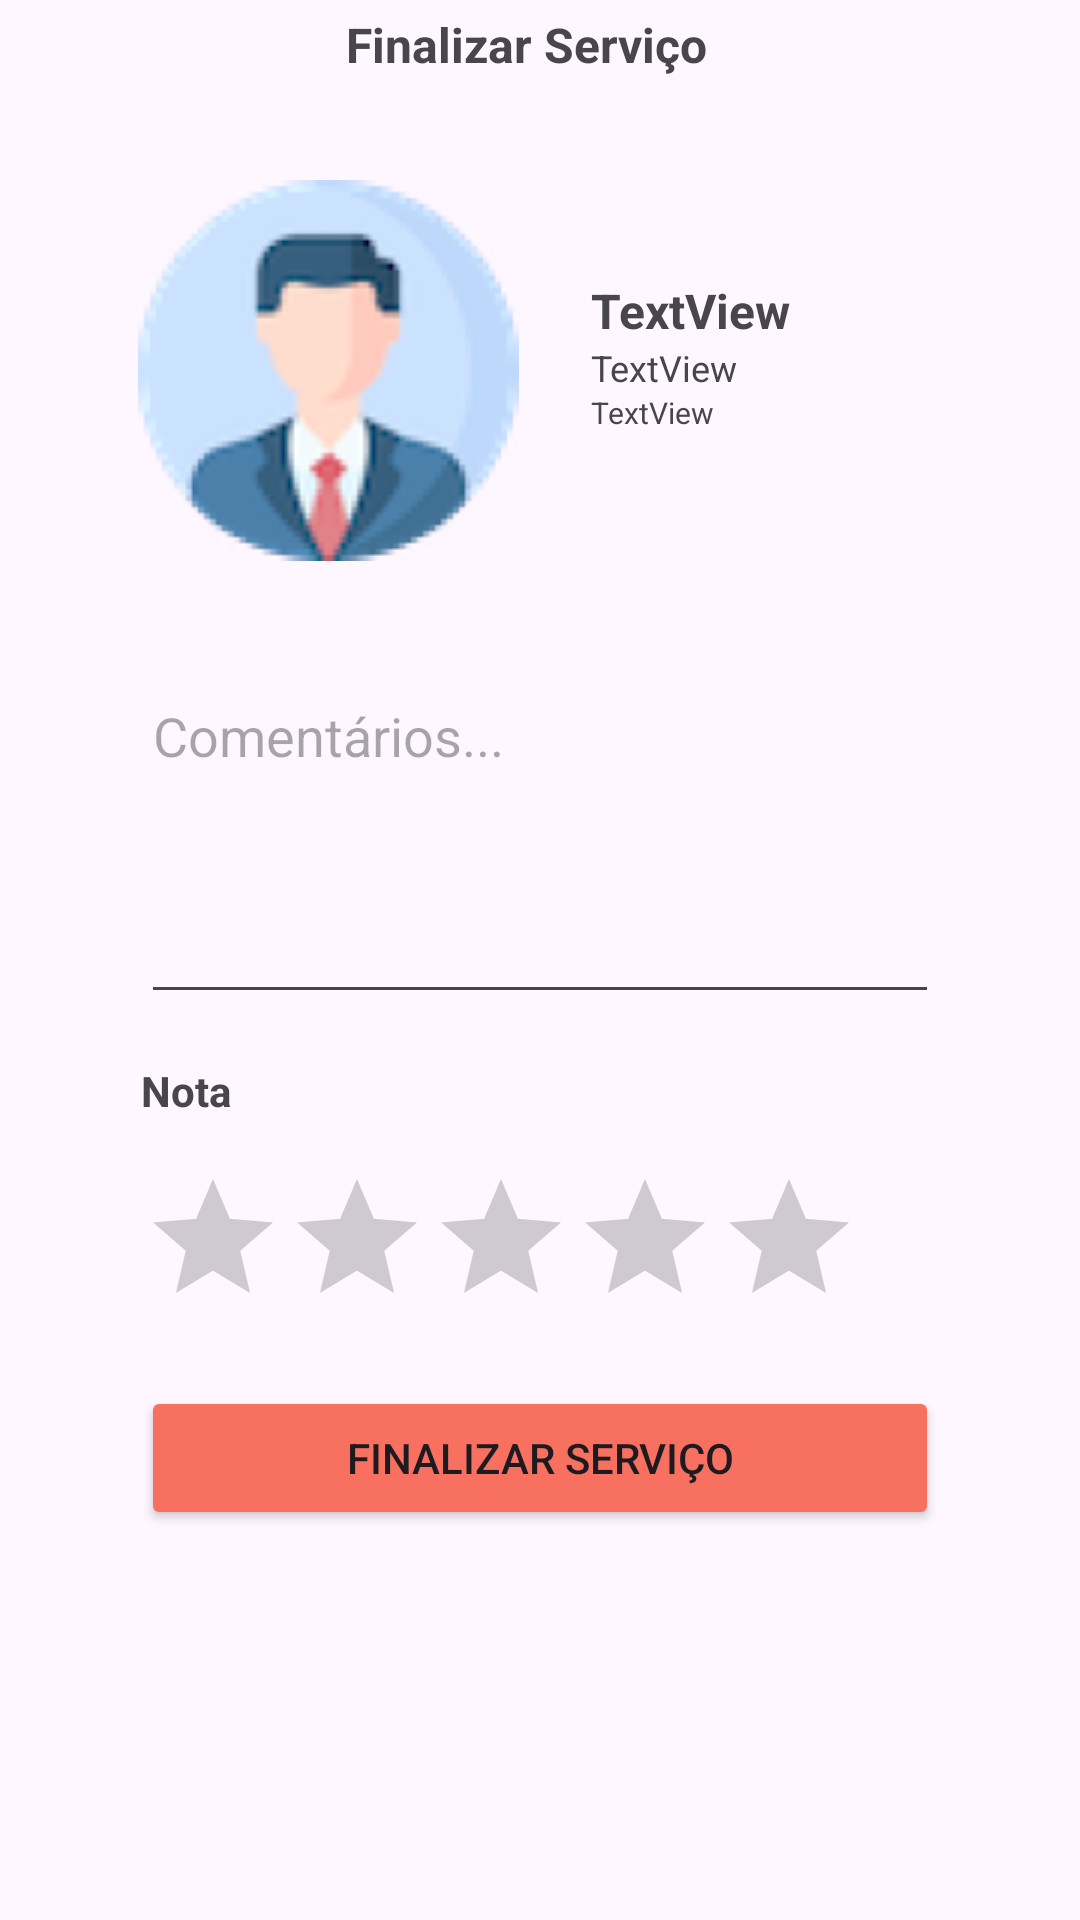

The Android layout XML behind this screen, and the referenced resources:
<!-- AndroidManifest.xml: application theme Theme.Teste2 -->
<!-- res/layout/activity_avaliar_servico.xml -->
<?xml version="1.0" encoding="utf-8"?>
<LinearLayout xmlns:android="http://schemas.android.com/apk/res/android"
    xmlns:app="http://schemas.android.com/apk/res-auto"
    xmlns:tools="http://schemas.android.com/tools"
    android:layout_width="match_parent"
    android:layout_height="match_parent"
    android:orientation="vertical"
    tools:context=".AvaliarServicoActivity">

    <LinearLayout
        android:layout_width="match_parent"
        android:layout_height="wrap_content"
        android:orientation="horizontal">

        <ImageButton
            android:id="@+id/imgRetornarPrincipal"
            android:layout_width="wrap_content"
            android:layout_height="30dp"
            android:layout_weight="1"
            android:background="@android:color/transparent"
            app:srcCompat="@drawable/baseline_chevron_left_24" />

        <TextView
            android:id="@+id/txtTituloPagina"
            android:layout_width="132dp"
            android:layout_height="30dp"
            android:layout_weight="1"
            android:gravity="center"
            android:text="Finalizar Serviço"
            android:textAlignment="center"
            android:textSize="16sp"
            android:textStyle="bold" />

        <ImageView
            android:id="@+id/imgLogo"
            android:layout_width="9dp"
            android:layout_height="30dp"
            android:layout_weight="1"
            tools:srcCompat="@drawable/group" />

    </LinearLayout>

    <androidx.constraintlayout.widget.ConstraintLayout
        android:layout_width="match_parent"
        android:layout_height="wrap_content">

        <ImageView
            android:id="@+id/imageView6"
            android:layout_width="wrap_content"
            android:layout_height="wrap_content"
            android:layout_marginStart="46dp"
            android:layout_marginTop="30dp"
            android:layout_marginBottom="20dp"
            app:layout_constraintBottom_toBottomOf="parent"
            app:layout_constraintStart_toStartOf="parent"
            app:layout_constraintTop_toTopOf="parent"
            app:srcCompat="@drawable/image_1" />

        <LinearLayout
            android:layout_width="0dp"
            android:layout_height="wrap_content"
            android:layout_marginStart="24dp"
            android:layout_marginTop="1dp"
            android:layout_marginEnd="24dp"
            android:layout_marginBottom="1dp"
            android:orientation="vertical"
            app:layout_constraintBottom_toBottomOf="parent"
            app:layout_constraintEnd_toEndOf="parent"
            app:layout_constraintStart_toEndOf="@+id/imageView6"
            app:layout_constraintTop_toTopOf="parent">

            <TextView
                android:id="@+id/txt_contrato_nome_fornecedor"
                android:layout_width="match_parent"
                android:layout_height="wrap_content"
                android:text="TextView"
                android:textSize="16sp"
                android:textStyle="bold" />

            <TextView
                android:id="@+id/txt_contrato_email_fornecedor"
                android:layout_width="match_parent"
                android:layout_height="wrap_content"
                android:text="TextView"
                android:textSize="12sp" />

            <TextView
                android:id="@+id/txt_contrato_setor_fornecedor"
                android:layout_width="match_parent"
                android:layout_height="wrap_content"
                android:text="TextView"
                android:textSize="10sp" />
        </LinearLayout>

    </androidx.constraintlayout.widget.ConstraintLayout>

    <EditText
        android:id="@+id/txt_comentarios_servico"
        android:layout_width="match_parent"
        android:layout_height="115dp"
        android:layout_marginLeft="47dp"
        android:layout_marginTop="16dp"
        android:layout_marginRight="47dp"
        android:ems="10"
        android:gravity="start|top"
        android:hint="Comentários..."
        android:inputType="textMultiLine" />

    <TextView
        android:id="@+id/textView"
        android:layout_width="match_parent"
        android:layout_height="wrap_content"
        android:layout_marginLeft="47dp"
        android:layout_marginTop="16dp"
        android:layout_marginRight="47dp"
        android:text="Nota"
        android:textStyle="bold" />

    <RatingBar
        android:id="@+id/ratingBar"
        android:layout_width="wrap_content"
        android:layout_height="wrap_content"
        android:layout_marginLeft="47dp"
        android:layout_marginTop="16dp"
        android:numStars="5" />

    <Button
        android:id="@+id/btn_finalizar_servico"
        android:layout_width="match_parent"
        android:layout_height="48dp"
        android:layout_marginLeft="47dp"
        android:layout_marginTop="16dp"
        android:layout_marginRight="47dp"
        android:layout_marginBottom="16dp"
        android:backgroundTint="@color/orange"
        android:text="Finalizar Serviço"
        app:cornerRadius="5dp" />

</LinearLayout>
<!-- resources referenced by this layout -->
<resources>
  <color name="orange">#F87060</color>
  <!-- drawable group (drawable) -->
  <vector xmlns:android="http://schemas.android.com/apk/res/android"
      android:width="34dp"
      android:height="48dp"
      android:viewportWidth="34"
      android:viewportHeight="48">
    <path
        android:pathData="M13.926,1.852C12.172,3.606 11.953,6.236 11.953,23.556C11.953,42.738 12.063,43.286 14.474,45.588L16.995,48L19.407,45.479C21.38,43.396 21.818,41.642 21.818,35.613C21.818,29.913 21.49,28.269 20.174,28.269C19.078,28.269 18.53,30.023 18.311,35.175C17.872,44.602 15.79,43.286 15.79,33.421C15.79,25.638 15.79,25.529 18.859,25.2C23.024,24.652 22.805,21.692 18.53,21.692H15.132L15.461,13.142C15.899,2.729 17.872,1.961 18.311,12.046C18.53,17.746 18.968,19.5 20.174,19.5C21.49,19.5 21.818,17.856 21.818,12.046C21.818,6.017 21.38,4.044 19.626,2.181C16.886,-0.67 16.338,-0.67 13.926,1.852Z"
        android:fillColor="#000000"/>
    <path
        android:pathData="M4.828,11.388C0.663,16.321 0.114,17.856 0.005,23.665C-0.105,29.146 1.649,33.092 6.253,37.367L9.432,40.437L9.541,23.994C9.541,14.896 9.213,7.442 8.884,7.442C8.445,7.442 6.582,9.196 4.828,11.388ZM5.814,23.446C5.705,26.735 5.376,29.804 5.047,30.133C4.061,31.119 2.855,23.007 3.622,20.048C4.828,15.334 5.924,17.088 5.814,23.446Z"
        android:fillColor="#000000"/>
    <path
        android:pathData="M24.011,24.104V40.765L27.409,37.477C29.272,35.723 31.465,32.983 32.341,31.338C34.315,27.502 34.205,19.719 32.232,16.211C30.697,13.581 30.697,13.69 30.588,19.171C30.588,22.24 30.149,25.2 29.492,25.529C28.834,25.967 28.395,23.446 28.395,18.733C28.286,12.046 26.861,7.442 24.668,7.442C24.34,7.442 24.011,14.896 24.011,24.104Z"
        android:fillColor="#000000"/>
  </vector>
  <!-- drawable image_1: png bitmap (drawable, 15004 bytes) -->
  <style name="Theme.Teste2" parent="Base.Theme.Teste2" />
  <style name="Base.Theme.Teste2" parent="Theme.Material3.DayNight.NoActionBar">
          
          
          <item name="colorPrimaryDark">@color/white</item>
          <item name="android:windowLightStatusBar">true</item>
          <item name="android:navigationBarColor">@color/white</item>
          <item name="android:colorAccent">@color/orange_dark</item>
      </style>
  <color name="white">#FFFFFFFF</color>
  <color name="orange_dark">#D15E51</color>
</resources>
